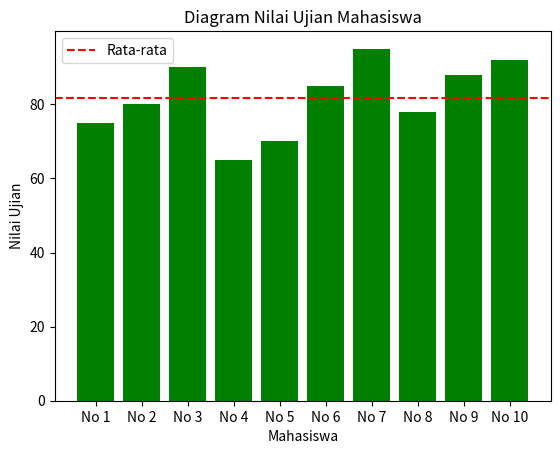

Write Python code to recreate this figure.
import matplotlib.pyplot as plt
from functools import reduce

# Data nilai-nilai ujian mahasiswa
nilai_mahasiswa = [75, 80, 90, 65, 70, 85, 95, 78, 88, 92]

# TODO 1: Menghitung rata-rata menggunakan fungsi reduce
rata_rata = reduce(lambda x, y: x + y, nilai_mahasiswa) / len(nilai_mahasiswa)

# TODO 2: Membuat label mahasiswa (sumbu x) dalam bentuk fungsional dinamis (list-map-lambda)
label_mahasiswa = list(map(lambda i: f"No {i + 1}", range(len(nilai_mahasiswa))))

# TODO 3: Visualisasi data dalam bentuk diagram batang
plt.bar(label_mahasiswa, nilai_mahasiswa, color="green")
plt.axhline(y=rata_rata, color="red", linestyle="--", label="Rata-rata")
plt.title("Diagram Nilai Ujian Mahasiswa")
plt.xlabel("Mahasiswa")
plt.ylabel("Nilai Ujian")
plt.legend()
plt.show()
